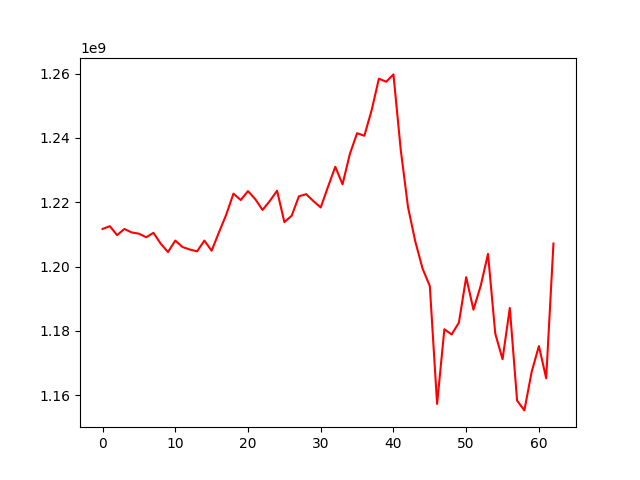

The file beside this chart, header and first rows:
, 0
0, 1211702484
1, 1212565278
2, 1209783425
3, 1211688201
4, 1210617518
5, 1210235333
6, 1209127121
7, 1210499490
8, 1207124135
9, 1204514154
10, 1208089064
11, 1206072087
12, 1205306360
13, 1204729493
14, 1208082332
15, 1204922788
16, 1210619834
17, 1216102399
18, 1222692573
19, 1220695721
20, 1223471520
21, 1220966223
22, 1217608090
23, 1220408924
24, 1223597646
25, 1213828334
26, 1215794352
27, 1221852478
28, 1222515004
29, 1220352351
30, 1218378446
31, 1224799390
32, 1231047374
33, 1225584039
34, 1234981256
35, 1241486689
36, 1240691310
37, 1248648236
38, 1258455641
39, 1257487600
40, 1259774727
41, 1236345804
42, 1218514204
43, 1207826904
44, 1199399506
45, 1193927147
46, 1157276932
47, 1180502568
48, 1178875948
49, 1182577056
50, 1196706927
51, 1186585204
52, 1194050769
53, 1203934983
54, 1179143934
55, 1171186639
56, 1187115009
57, 1158311267
58, 1155259895
59, 1167220268
... 3 more rows
